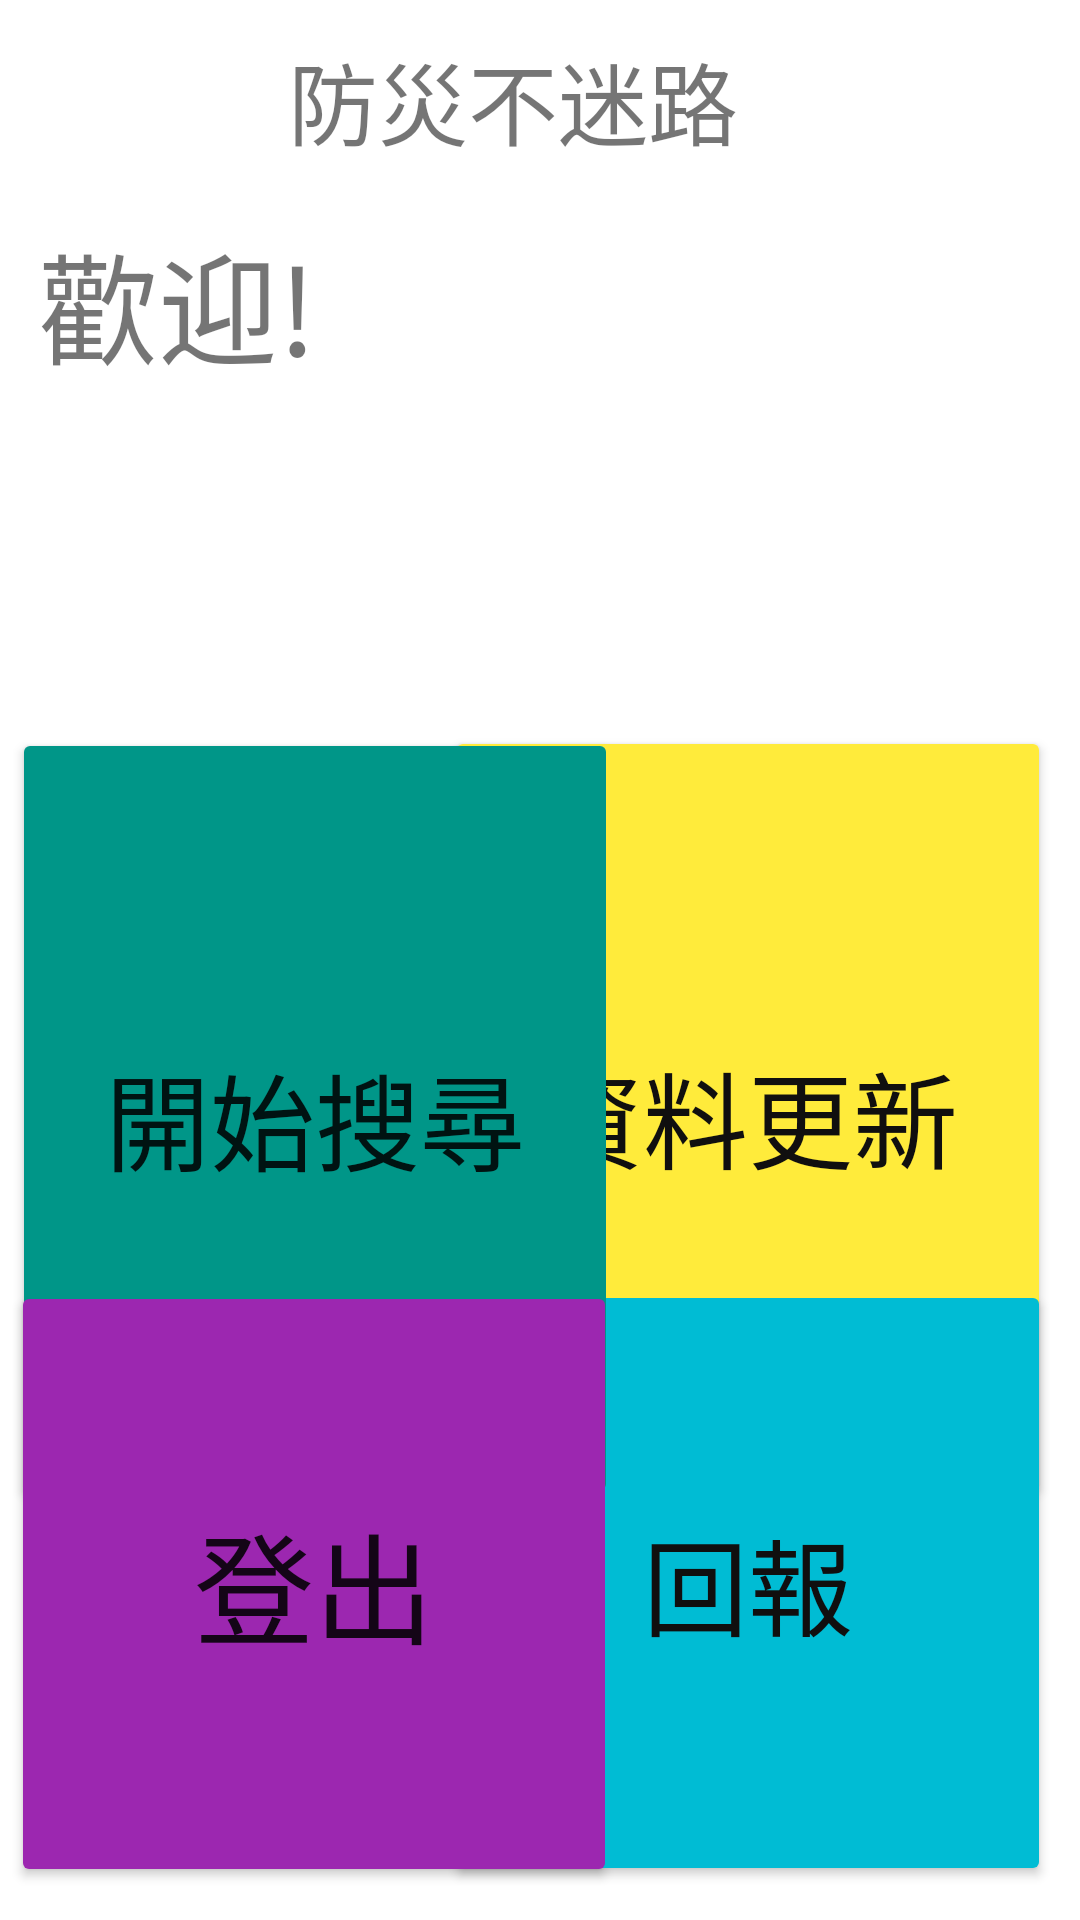

Produce the Android XML layout that renders to this screen, including the resource entries it uses.
<!-- AndroidManifest.xml: application theme Theme.Final_pro -->
<!-- res/layout/afterlog.xml -->
<?xml version="1.0" encoding="utf-8"?>
<androidx.constraintlayout.widget.ConstraintLayout
    xmlns:android="http://schemas.android.com/apk/res/android"
    xmlns:app="http://schemas.android.com/apk/res-auto"
    xmlns:tools="http://schemas.android.com/tools"
    android:layout_width="match_parent"
    android:layout_height="match_parent"
    tools:context="com.example.final_pro.AfterLog">
-   <TextView
    android:id="@+id/textView"
    android:layout_width="wrap_content"
    android:layout_height="wrap_content"
    android:text="防災不迷路"
    android:textSize="30sp"
    app:layout_constraintBottom_toBottomOf="parent"
    app:layout_constraintEnd_toEndOf="parent"
    app:layout_constraintHorizontal_bias="0.457"
    app:layout_constraintStart_toStartOf="parent"
    app:layout_constraintTop_toTopOf="parent"
    app:layout_constraintVertical_bias="0.019" />

    <Button
        android:id="@+id/button3"
        android:layout_width="202dp"
        android:layout_height="260dp"
        android:text="資料更新"
        android:textColor="#100F0F"
        android:textColorHint="#292525"
        android:textSize="35sp"
        app:backgroundTint="#FFEB3B"
        app:layout_constraintBottom_toBottomOf="parent"
        app:layout_constraintEnd_toEndOf="parent"
        app:layout_constraintHorizontal_bias="0.939"
        app:layout_constraintStart_toStartOf="parent"
        app:layout_constraintTop_toTopOf="parent"
        app:layout_constraintVertical_bias="0.637" />

    <Button
        android:id="@+id/button8"
        android:layout_width="202dp"
        android:layout_height="202dp"
        android:text="回報"
        android:textColor="#100F0F"
        android:textColorHint="#292525"
        android:textSize="35sp"
        app:backgroundTint="#00BCD4"
        app:layout_constraintBottom_toBottomOf="parent"
        app:layout_constraintEnd_toEndOf="parent"
        app:layout_constraintHorizontal_bias="0.939"
        app:layout_constraintStart_toStartOf="parent"
        app:layout_constraintTop_toTopOf="parent"
        app:layout_constraintVertical_bias="0.974" />

    <Button
        android:id="@+id/button2"
        android:layout_width="202dp"
        android:layout_height="260dp"
        android:text="開始搜尋"
        android:textSize="35sp"
        app:backgroundTint="#009688"
        app:layout_constraintBottom_toBottomOf="parent"
        app:layout_constraintEnd_toEndOf="parent"
        app:layout_constraintHorizontal_bias="0.026"
        app:layout_constraintStart_toStartOf="parent"
        app:layout_constraintTop_toTopOf="parent"
        app:layout_constraintVertical_bias="0.639" />

    <Button
        android:id="@+id/button7"
        android:layout_width="202dp"
        android:layout_height="202dp"
        android:text="登出"
        android:textSize="40sp"
        app:backgroundTint="#9C27B0"
        app:layout_constraintBottom_toBottomOf="parent"
        app:layout_constraintEnd_toEndOf="parent"
        app:layout_constraintHorizontal_bias="0.023"
        app:layout_constraintStart_toStartOf="parent"
        app:layout_constraintTop_toTopOf="parent"
        app:layout_constraintVertical_bias="0.975" />

    <TextView
        android:id="@+id/textView2"
        android:layout_width="wrap_content"
        android:layout_height="wrap_content"
        android:text="歡迎!"
        android:textSize="40sp"
        app:layout_constraintBottom_toBottomOf="parent"
        app:layout_constraintEnd_toEndOf="parent"
        app:layout_constraintHorizontal_bias="0.047"
        app:layout_constraintStart_toStartOf="parent"
        app:layout_constraintTop_toTopOf="parent"
        app:layout_constraintVertical_bias="0.124" />

    <TextView
        android:id="@+id/textView4"
        android:layout_width="276dp"
        android:layout_height="52dp"
        android:textSize="40sp"
        app:layout_constraintBottom_toBottomOf="parent"
        app:layout_constraintEnd_toEndOf="parent"
        app:layout_constraintHorizontal_bias="0.769"
        app:layout_constraintStart_toStartOf="parent"
        app:layout_constraintTop_toTopOf="parent"
        app:layout_constraintVertical_bias="0.123" />

</androidx.constraintlayout.widget.ConstraintLayout>
<!-- resources referenced by this layout -->
<resources>
  <style name="Theme.Final_pro" parent="Theme.MaterialComponents.DayNight.DarkActionBar">
          
          <item name="colorPrimary">@color/purple_500</item>
          <item name="colorPrimaryVariant">@color/purple_700</item>
          <item name="colorOnPrimary">@color/white</item>
          
          <item name="colorSecondary">@color/teal_200</item>
          <item name="colorSecondaryVariant">@color/teal_700</item>
          <item name="colorOnSecondary">@color/black</item>
          
          <item name="android:statusBarColor" tools:targetApi="l">?attr/colorPrimaryVariant</item>
          
      </style>
  <!-- not gathered from this repository: default colours our renderer supplied (Android Studio template values) -->
  <color name="purple_500">#FF6200EE</color>
  <color name="purple_700">#FF3700B3</color>
  <color name="teal_200">#FF03DAC5</color>
  <color name="teal_700">#FF018786</color>
  <color name="black">#FF000000</color>
  <color name="white">#FFFFFFFF</color>
</resources>
